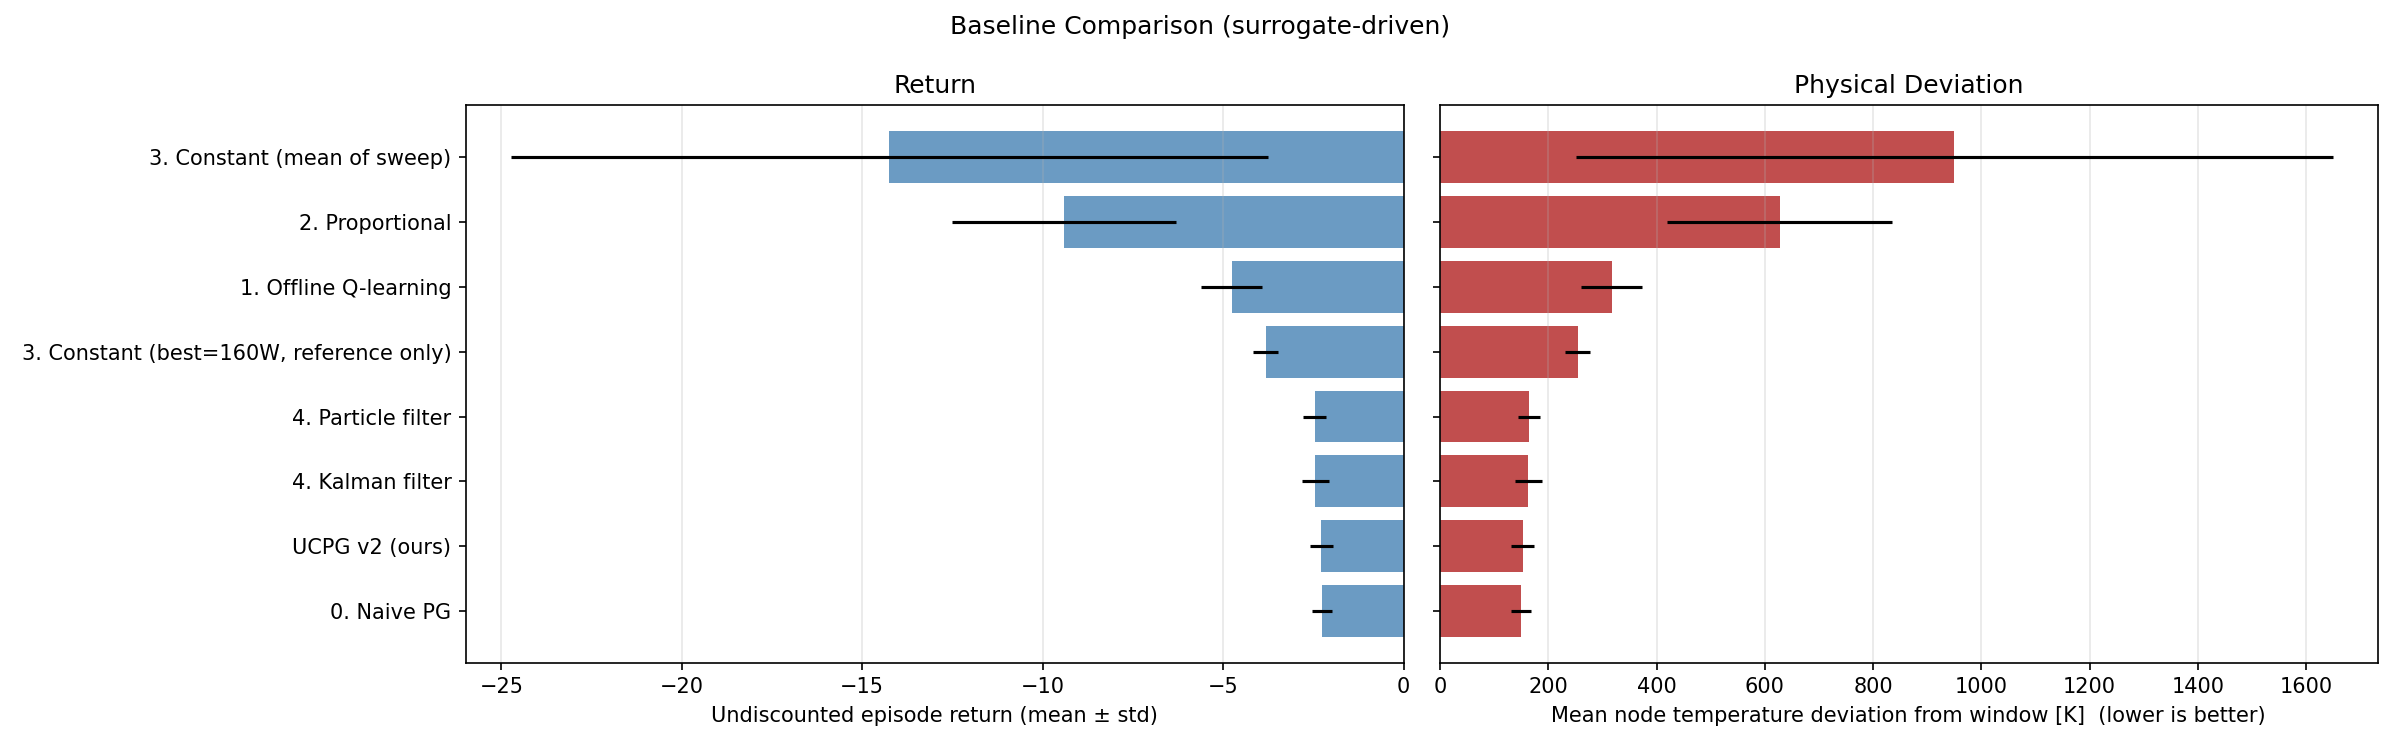

The table this chart was drawn from, first rows:
name, return_mean, return_std, deviation_K_mean, deviation_K_std, uncertainty_mean, action_mean, action_std
0. Naive PG, -2.255, 0.2785, 150.4, 18.56, 0.006423, 168.9, 45.46
UCPG v2 (ours), -2.287, 0.3188, 152.5, 21.25, 0.006390, 170.1, 45.67
4. Kalman filter, -2.447, 0.3672, 163.1, 24.48, 0.005682, 190.4, 54.05
4. Particle filter, -2.469, 0.3115, 164.6, 20.77, 0.005686, 191.2, 54.81
3. Constant (best=160W, reference only), -3.817, 0.3462, 254.5, 23.08, 0.005831, 160, 0.0000
1. Offline Q-learning, -4.761, 0.8412, 317.4, 56.08, 0.007379, 140, 0.0000
2. Proportional, -9.41, 3.115, 627.3, 207.7, 0.003849, 249.9, 0.2459
3. Constant (mean of sweep), -14.26, 10.48, 950.4, 699, 0.009639, 250, 89.44
